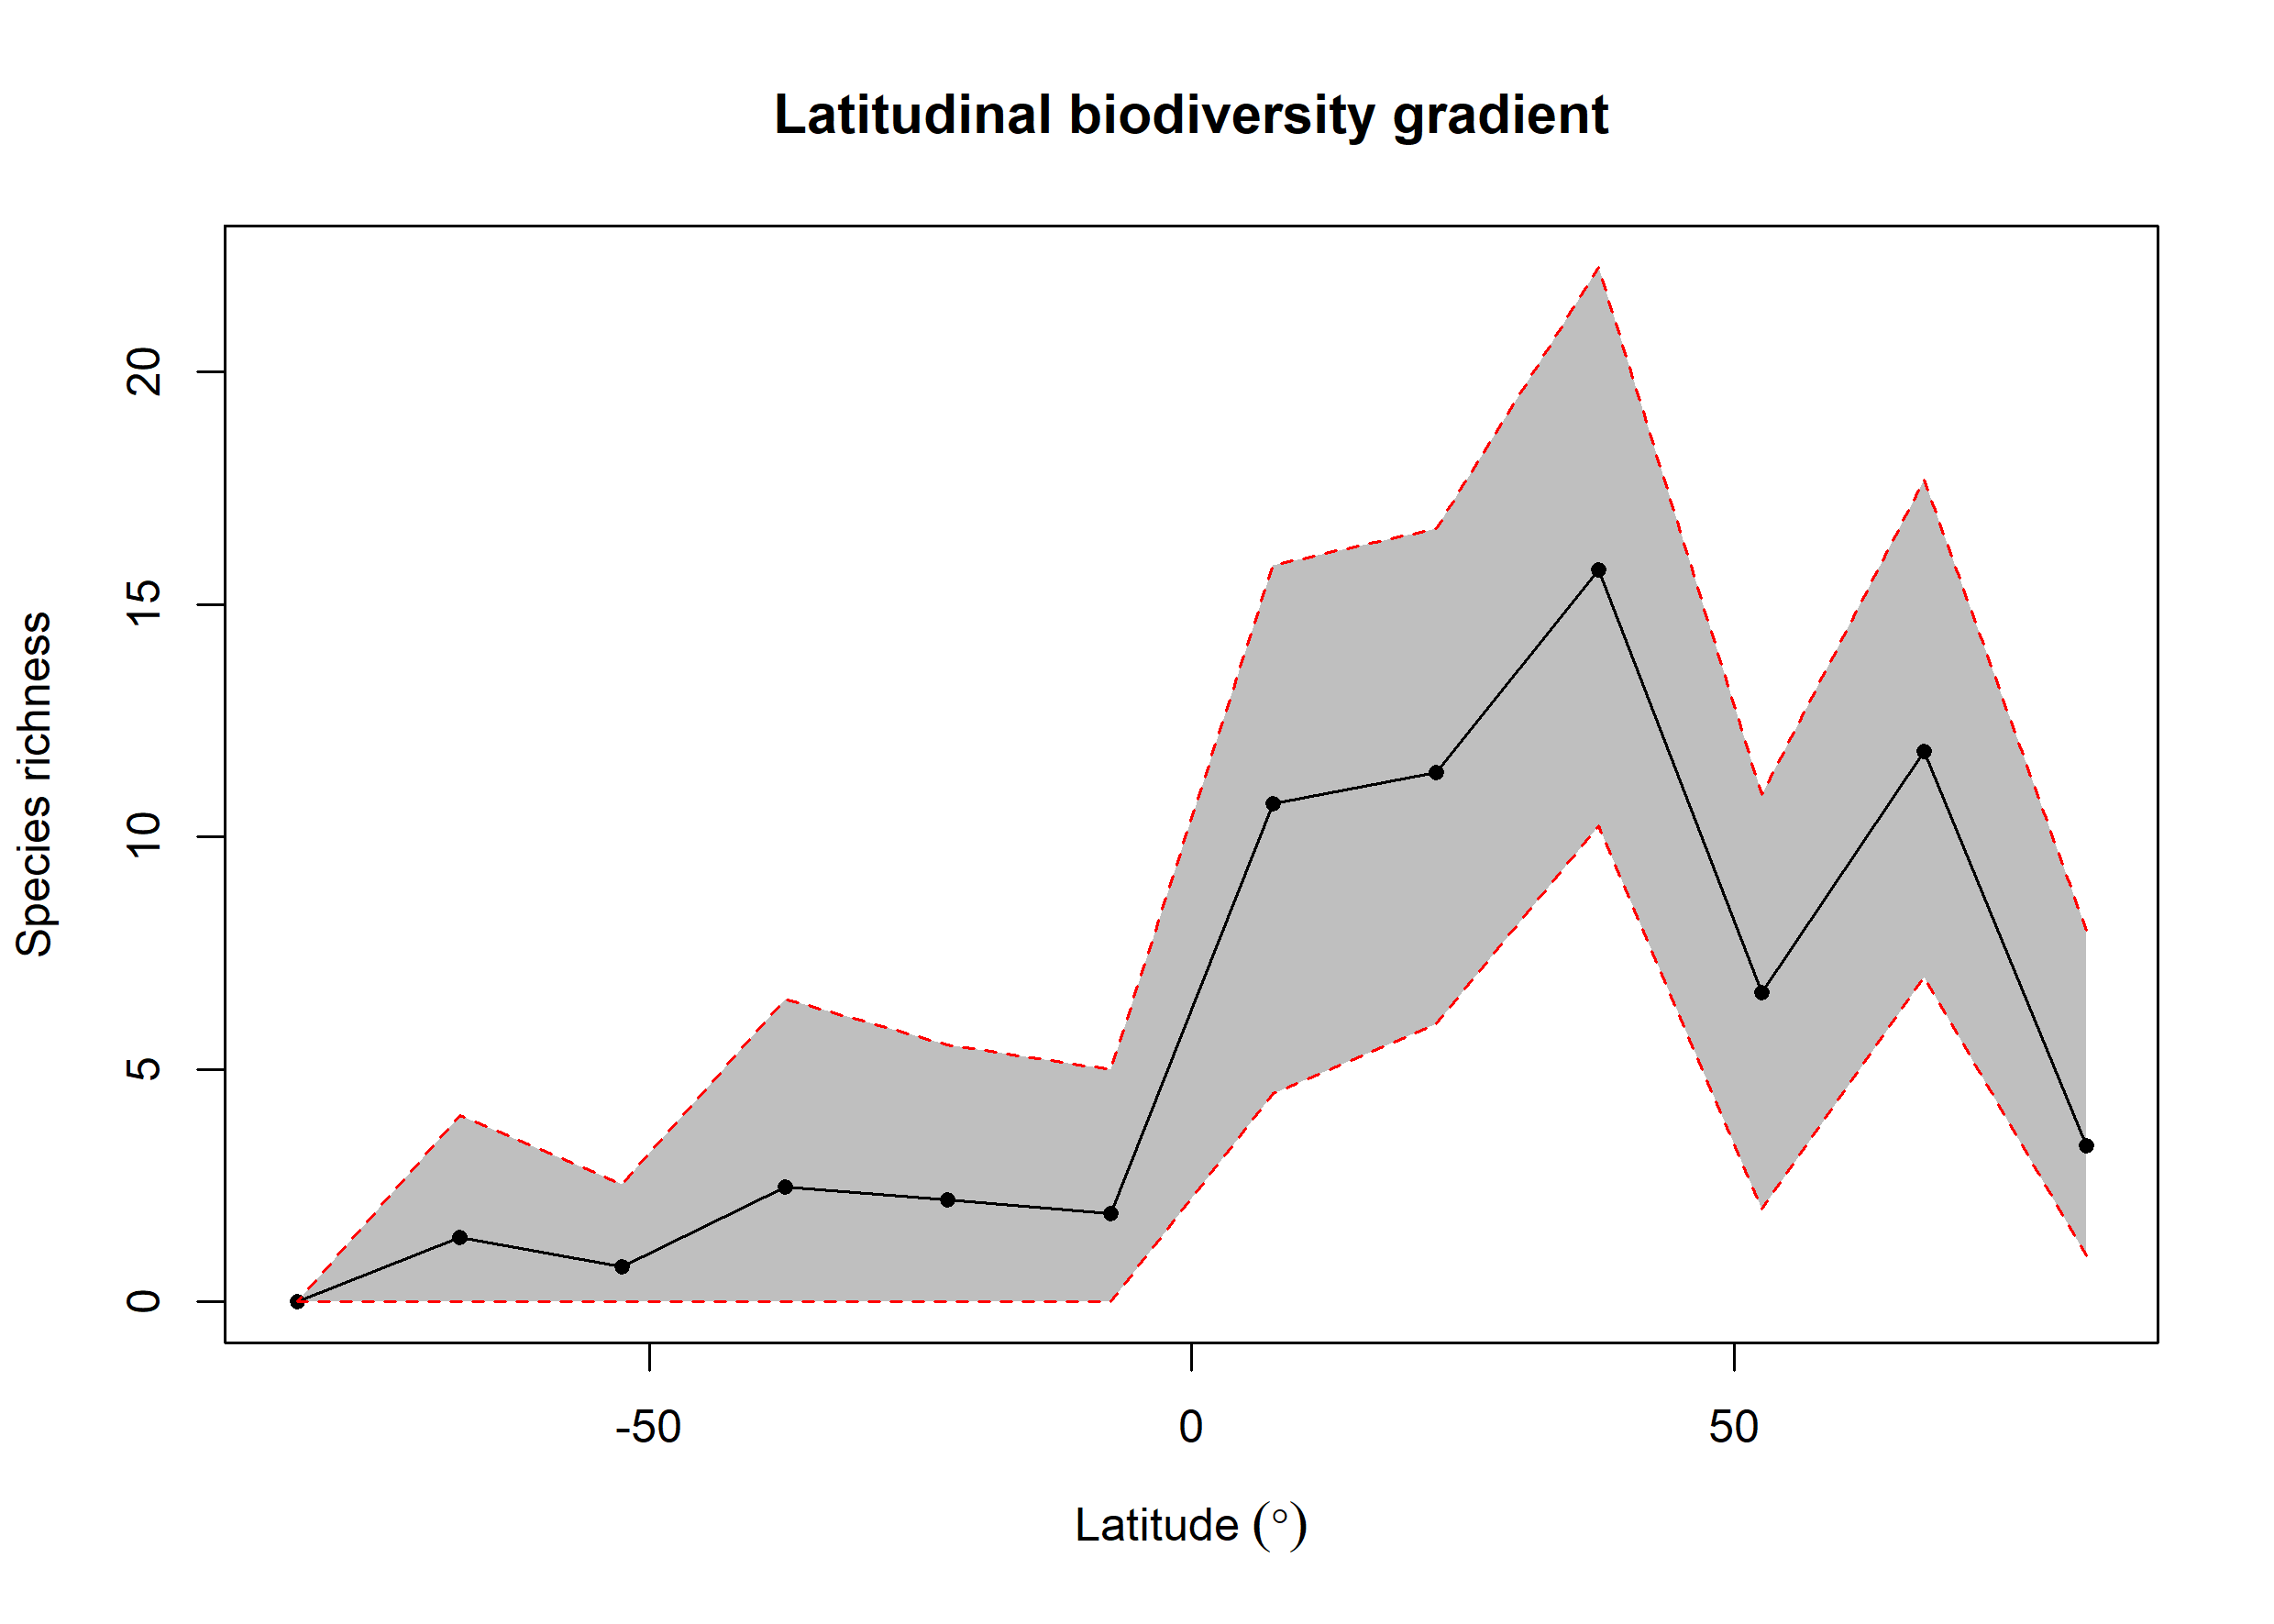

Data behind this chart, as committed beside it:
bin, max, min, mid, hemisphere, mean_richness, CI.Lower, CI.Upper
1, 90, 75, 82.5, N, 3.368, 1, 7.994
2, 75, 60, 67.5, N, 11.83, 6.995, 17.67
3, 60, 45, 52.5, N, 6.662, 2, 10.92
4, 45, 30, 37.5, N, 15.74, 10.24, 22.26
5, 30, 15, 22.5, N, 11.39, 5.988, 16.63
6, 15, 0, 7.5, N, 10.71, 4.475, 15.85
7, 0, -15, -7.5, S, 1.9, 0, 5
8, -15, -30, -22.5, S, 2.19, 0, 5.524
9, -30, -45, -37.5, S, 2.47, 0, 6.521
10, -45, -60, -52.5, S, 0.75, 0, 2.525
11, -60, -75, -67.5, S, 1.39, 0, 4
12, -75, -90, -82.5, S, NA, NA, NA
